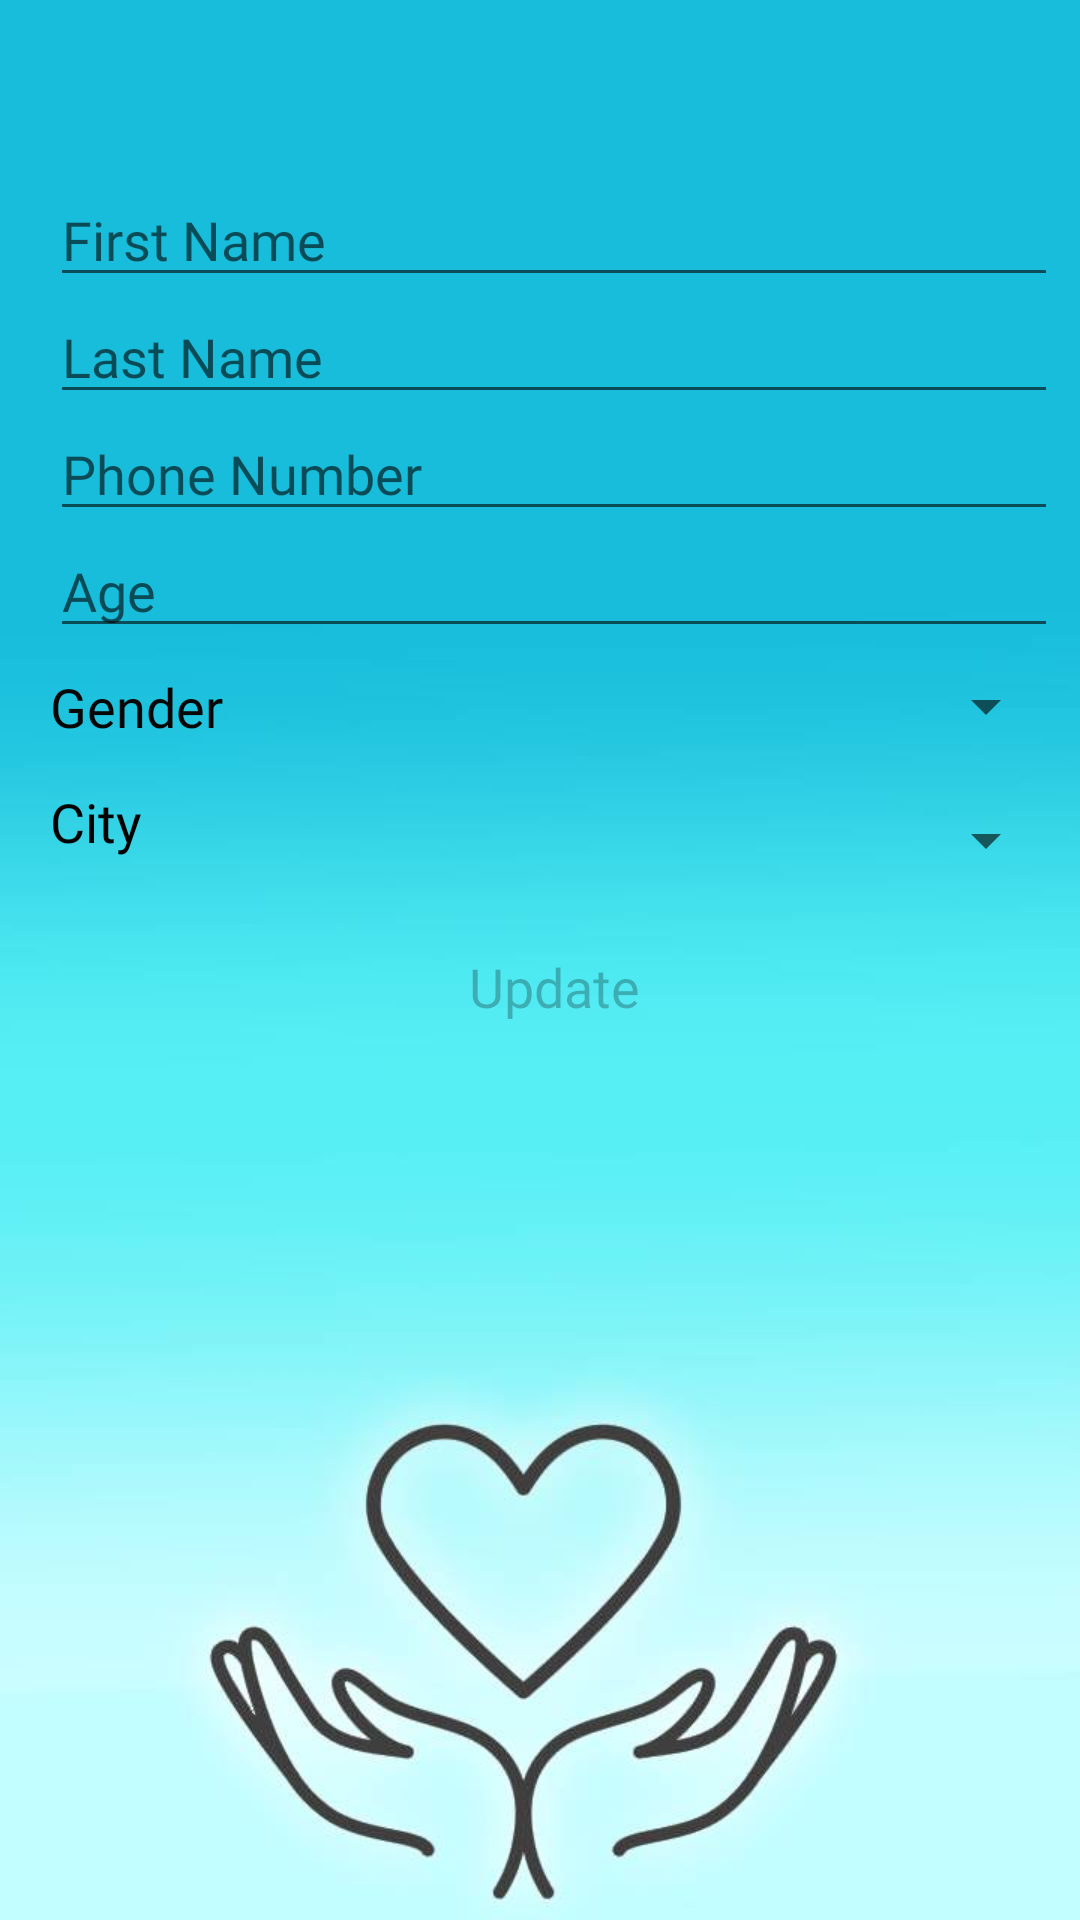

Reconstruct the res/layout file that produces this screen, plus the resources it refers to.
<!-- AndroidManifest.xml: application theme AppTheme -->
<!-- res/layout/fragment_edit_personal_details.xml -->
<?xml version="1.0" encoding="utf-8"?>
<androidx.constraintlayout.widget.ConstraintLayout
    xmlns:android="http://schemas.android.com/apk/res/android"
    xmlns:app="http://schemas.android.com/apk/res-auto"
    xmlns:tools="http://schemas.android.com/tools"
    android:layout_width="match_parent"
    android:layout_height="match_parent"
    tools:context=".ui.editPersonalDetails.EditPersonalDetailsFragment" >

    <LinearLayout
        android:layout_width="336dp"
        android:layout_height="337dp"
        android:layout_marginStart="35dp"
        android:layout_marginTop="60dp"
        android:layout_marginEnd="35dp"
        android:orientation="vertical"
        app:layout_constraintEnd_toEndOf="parent"
        app:layout_constraintHorizontal_bias="0.4"
        app:layout_constraintStart_toStartOf="parent"
        app:layout_constraintTop_toTopOf="parent">

        <LinearLayout
            android:layout_width="match_parent"
            android:layout_height="wrap_content"
            android:orientation="horizontal">

            <EditText
                android:id="@+id/first_name_update_text"
                android:layout_width="wrap_content"
                android:layout_height="39dp"
                android:layout_weight="1"
                android:ems="10"
                android:fontFamily="@font/avss"
                android:inputType="textPersonName"
                android:hint="First Name"

                android:textSize="18sp" />

        </LinearLayout>

        <LinearLayout
            android:layout_width="match_parent"
            android:layout_height="wrap_content"
            android:orientation="horizontal">

            <EditText
                android:id="@+id/last_name_text_update"
                android:layout_width="match_parent"
                android:layout_height="39dp"
                android:ems="10"
                android:fontFamily="@font/avss"
                android:inputType="textPersonName"
                android:hint="Last Name"

                android:textSize="18sp" />

        </LinearLayout>

        <LinearLayout
            android:layout_width="match_parent"
            android:layout_height="wrap_content"
            android:orientation="horizontal">

            <EditText
                android:id="@+id/phone_text_update"
                android:layout_width="wrap_content"
                android:layout_height="39dp"
                android:layout_weight="1"
                android:ems="10"
                android:fontFamily="@font/avss"
                android:inputType="phone"
                android:hint="Phone Number"
                android:textSize="18sp" />

        </LinearLayout>

        <LinearLayout
            android:layout_width="match_parent"
            android:layout_height="wrap_content"
            android:orientation="horizontal">

            <EditText
                android:id="@+id/age_text_update"
                android:layout_width="wrap_content"
                android:layout_height="39dp"
                android:layout_weight="1"
                android:ems="10"
                android:fontFamily="@font/avss"
                android:inputType="number"
                android:hint="Age"
                android:textSize="18sp" />

        </LinearLayout>

        <LinearLayout
            android:layout_width="match_parent"
            android:layout_height="wrap_content"
            android:orientation="horizontal">

            <LinearLayout
                android:id="@+id/linear_layout_gender"
                android:layout_width="match_parent"
                android:layout_height="39dp"
                android:orientation="horizontal"
                tools:ignore="UselessParent">

                <TextView
                    android:id="@+id/gender_lbl"
                    android:layout_width="100dp"
                    android:layout_height="39dp"
                    android:fontFamily="@font/avss"
                    android:gravity="center_horizontal|center_vertical"
                    android:text="Gender"
                    android:textAlignment="viewStart"
                    android:textColor="#070707"
                    android:textSize="18sp"
                    tools:ignore="RtlCompat" />

                <Spinner
                    android:id="@+id/gender_spinner_update"
                    android:layout_width="235dp"
                    android:layout_height="39dp"
                    android:layout_weight="1"
                    android:fontFamily="@font/avss"
                    android:textSize="18sp" />

            </LinearLayout>

        </LinearLayout>

        <LinearLayout
            android:id="@+id/linear_layout_city"
            android:layout_width="match_parent"
            android:layout_height="50dp"
            android:orientation="horizontal">

            <TextView
                android:id="@+id/city_lbl"
                android:layout_width="97dp"
                android:layout_height="38dp"
                android:layout_weight="1"
                android:fontFamily="@font/avss"
                android:gravity="center_horizontal|center_vertical"
                android:text="City"
                android:textAlignment="viewStart"
                android:textColor="#040303"
                android:textSize="18sp"
                tools:ignore="RtlCompat" />

            <Spinner
                android:id="@+id/city_spinner_update"
                android:layout_width="232dp"
                android:layout_height="50dp"
                android:layout_weight="1"
                android:fontFamily="@font/avss"
                android:textSize="18sp" />
        </LinearLayout>

        <Button
            android:id="@+id/update_btn_need_help_user"
            android:layout_width="match_parent"
            android:layout_height="wrap_content"
            android:background="@drawable/btn_rounded"
            android:enabled="false"
            android:fontFamily="@font/avss"
            android:text="Update"
            android:textAllCaps="false"
            android:textSize="18sp" />

        <LinearLayout
            android:layout_width="match_parent"
            android:layout_height="match_parent"
            android:orientation="vertical">

            <TextView
                android:id="@+id/error_text_view"
                android:layout_width="match_parent"
                android:layout_height="32dp"
                android:text="Ooops... something wend wrong, please try again"
                android:textColor="#050505"
                android:visibility="invisible" />
        </LinearLayout>

    </LinearLayout>














</androidx.constraintlayout.widget.ConstraintLayout>
<!-- resources referenced by this layout -->
<resources>
  <style name="AppTheme" parent="Theme.AppCompat.Light.DarkActionBar">
          
          <item name="colorPrimary">@color/colorPrimary</item>
          <item name="colorPrimaryDark">@color/colorPrimaryDark</item>
          <item name="colorAccent">@color/colorAccent</item>
          <item name="android:windowBackground">@drawable/background__2___10_</item>
      </style>
  <color name="colorPrimary">#169cb4</color>
  <color name="colorPrimaryDark">#117688</color>
  <color name="colorAccent">#117688</color>
  <!-- drawable background__2___10_: jpg bitmap (drawable, 22508 bytes) -->
</resources>
